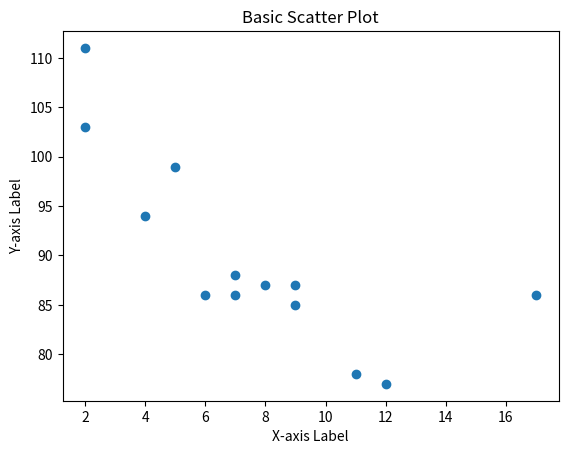

Write Python code to recreate this figure.
import matplotlib.pyplot as plt

x = [5, 7, 8, 7, 2, 17, 2, 9, 4, 11, 12, 9, 6]
y = [99, 86, 87, 88, 111, 86, 103, 87, 94, 78, 77, 85, 86]

plt.scatter(x, y)
plt.xlabel('X-axis Label')
plt.ylabel('Y-axis Label')
plt.title("Basic Scatter Plot")
plt.show()
